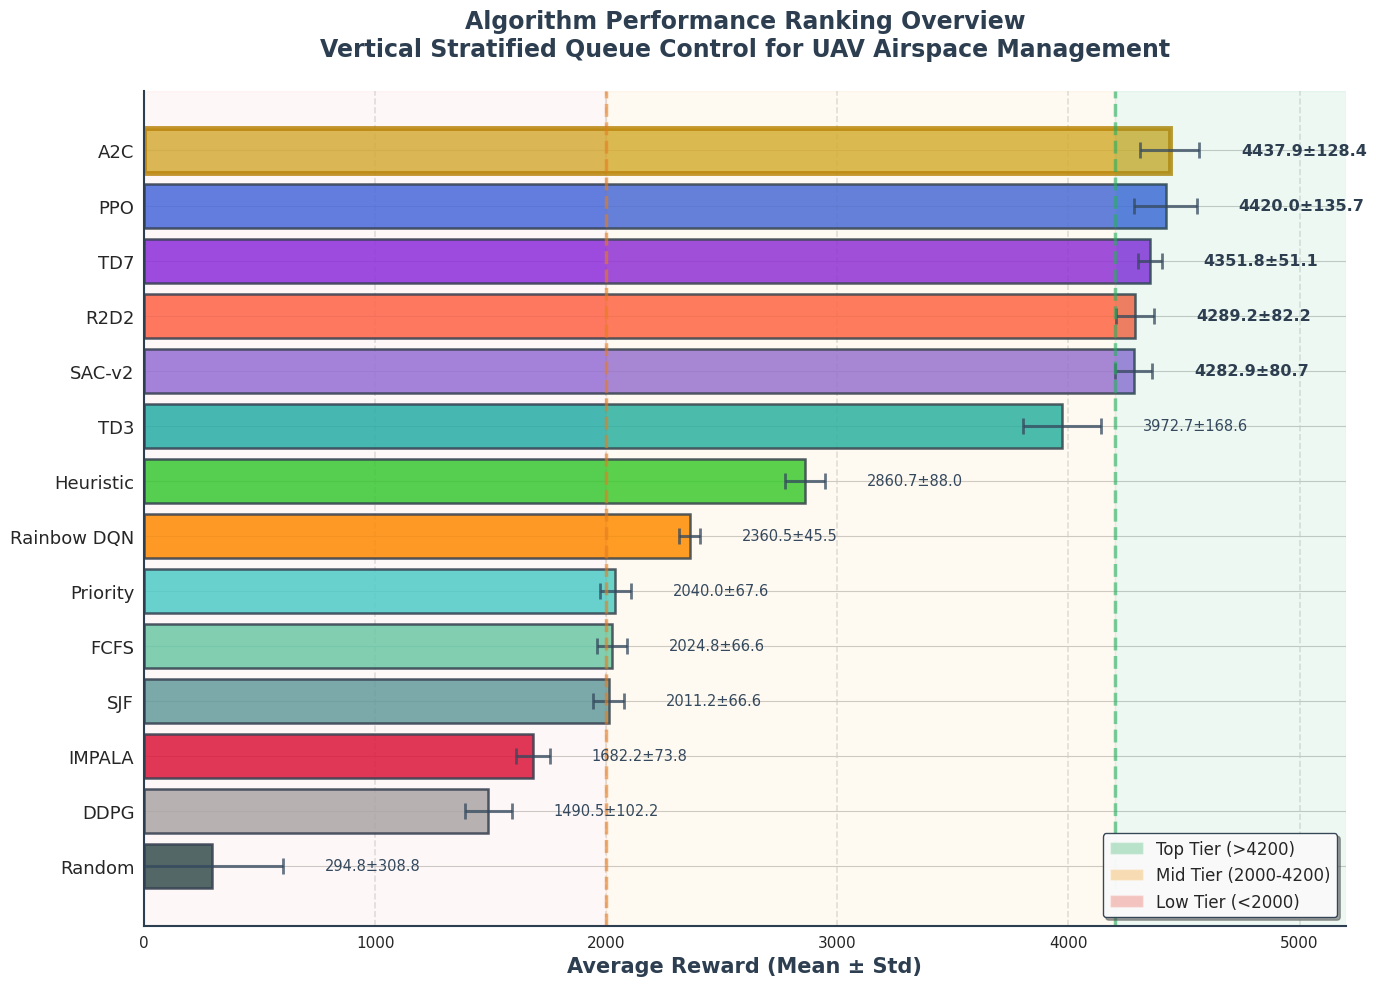

Here is the Python script that generated this plot: (Note: this script raises an exception after producing the figure.)
"""
美化版性能排名图 (图3)
Beautiful Performance Ranking Figure
"""

import matplotlib.pyplot as plt
import numpy as np
import seaborn as sns
from matplotlib.patches import Patch

# 设置绘图风格
sns.set_style("whitegrid")
plt.rcParams['font.sans-serif'] = ['Arial Unicode MS', 'SimHei', 'STHeiti']
plt.rcParams['axes.unicode_minus'] = False
plt.rcParams['font.size'] = 11

# 更新后的算法数据（去掉版本号，SAC-v2保留因为是算法名称）
algorithms = [
    'A2C',
    'PPO',
    'TD7',
    'R2D2',
    'SAC-v2',
    'TD3',
    'Heuristic',
    'Rainbow DQN',
    'Priority',
    'FCFS',
    'SJF',
    'IMPALA',
    'DDPG',
    'Random'
]

mean_rewards = [
    4437.86, 4419.98, 4351.84, 4289.22, 4282.94,
    3972.69, 2860.69, 2360.53, 2040.04, 2024.75,
    2011.16, 1682.19, 1490.48, 294.75
]

std_rewards = [
    128.41, 135.71, 51.07, 82.23, 80.70,
    168.56, 87.96, 45.50, 67.63, 66.64,
    66.58, 73.85, 102.20, 308.75
]

# 精心设计的颜色方案（使用渐变色）
colors = [
    '#D4AF37',  # 金色 - A2C
    '#4169E1',  # 皇家蓝 - PPO
    '#8A2BE2',  # 蓝紫 - TD7
    '#FF6347',  # 番茄红 - R2D2
    '#9370DB',  # 中紫 - SAC-v2
    '#20B2AA',  # 浅海蓝 - TD3
    '#32CD32',  # 酸橙绿 - Heuristic
    '#FF8C00',  # 深橙 - Rainbow DQN
    '#48D1CC',  # 中绿松石 - Priority
    '#66CDAA',  # 中海蓝 - FCFS
    '#5F9EA0',  # 军蓝 - SJF
    '#DC143C',  # 深红 - IMPALA
    '#A9A9A9',  # 深灰 - DDPG
    '#2F4F4F'   # 暗石板灰 - Random
]

# 创建图表
fig, ax = plt.subplots(figsize=(14, 10))

# 绘制水平条形图
y_pos = np.arange(len(algorithms))
bars = ax.barh(y_pos, mean_rewards, xerr=std_rewards,
               color=colors, alpha=0.85, edgecolor='#2C3E50', linewidth=1.8,
               error_kw={'elinewidth': 2.2, 'capsize': 6, 'alpha': 0.75,
                        'ecolor': '#34495E', 'capthick': 2})

# 为冠军添加特殊边框
bars[0].set_edgecolor('#B8860B')
bars[0].set_linewidth(3.5)

# 设置y轴
ax.set_yticks(y_pos)
ax.set_yticklabels(algorithms, fontsize=13, fontweight='medium')
ax.invert_yaxis()

# 设置x轴
ax.set_xlabel('Average Reward (Mean ± Std)', fontsize=15, fontweight='bold', color='#2C3E50')
ax.set_xlim([0, 5200])
ax.grid(axis='x', alpha=0.25, linestyle='--', linewidth=1.2, color='#7F8C8D')

# 标题
ax.set_title('Algorithm Performance Ranking Overview\nVertical Stratified Queue Control for UAV Airspace Management',
             fontsize=17, fontweight='bold', pad=25, color='#2C3E50')

# 添加数值标签
for i, (mean, std, algo) in enumerate(zip(mean_rewards, std_rewards, algorithms)):
    label = f'{mean:.1f}±{std:.1f}'
    x_pos = mean + std + 180

    if i < 5:  # 顶级层
        ax.text(x_pos, i, label, va='center', fontsize=11.5, fontweight='semibold', color='#2C3E50')
    else:
        ax.text(x_pos, i, label, va='center', fontsize=10.5, color='#34495E')

# 添加性能分层区域
ax.axvspan(4200, 5200, alpha=0.08, color='#27AE60')
ax.axvspan(2000, 4200, alpha=0.06, color='#F39C12')
ax.axvspan(0, 2000, alpha=0.04, color='#E74C3C')

# 添加分层分隔线
ax.axvline(x=4200, color='#27AE60', linestyle='--', linewidth=2.5, alpha=0.6)
ax.axvline(x=2000, color='#E67E22', linestyle='--', linewidth=2.5, alpha=0.6)

# 创建图例（使用Patch来正确显示tier区域）
legend_elements = [
    Patch(facecolor='#27AE60', alpha=0.3, label='Top Tier (>4200)'),
    Patch(facecolor='#F39C12', alpha=0.3, label='Mid Tier (2000-4200)'),
    Patch(facecolor='#E74C3C', alpha=0.3, label='Low Tier (<2000)')
]

# 图例
ax.legend(handles=legend_elements, loc='lower right', fontsize=12, framealpha=0.95,
          edgecolor='#2C3E50', fancybox=True, shadow=True)

# 美化边框
ax.spines['top'].set_visible(False)
ax.spines['right'].set_visible(False)
ax.spines['left'].set_linewidth(1.5)
ax.spines['left'].set_color('#2C3E50')
ax.spines['bottom'].set_linewidth(1.5)
ax.spines['bottom'].set_color('#2C3E50')

plt.tight_layout()
plt.savefig('../../Figures/analysis/figure1_performance_ranking.png', dpi=400, bbox_inches='tight', facecolor='white')
print("✅ Beautiful Performance Ranking Figure Saved: figure1_performance_ranking.png")
plt.close()
